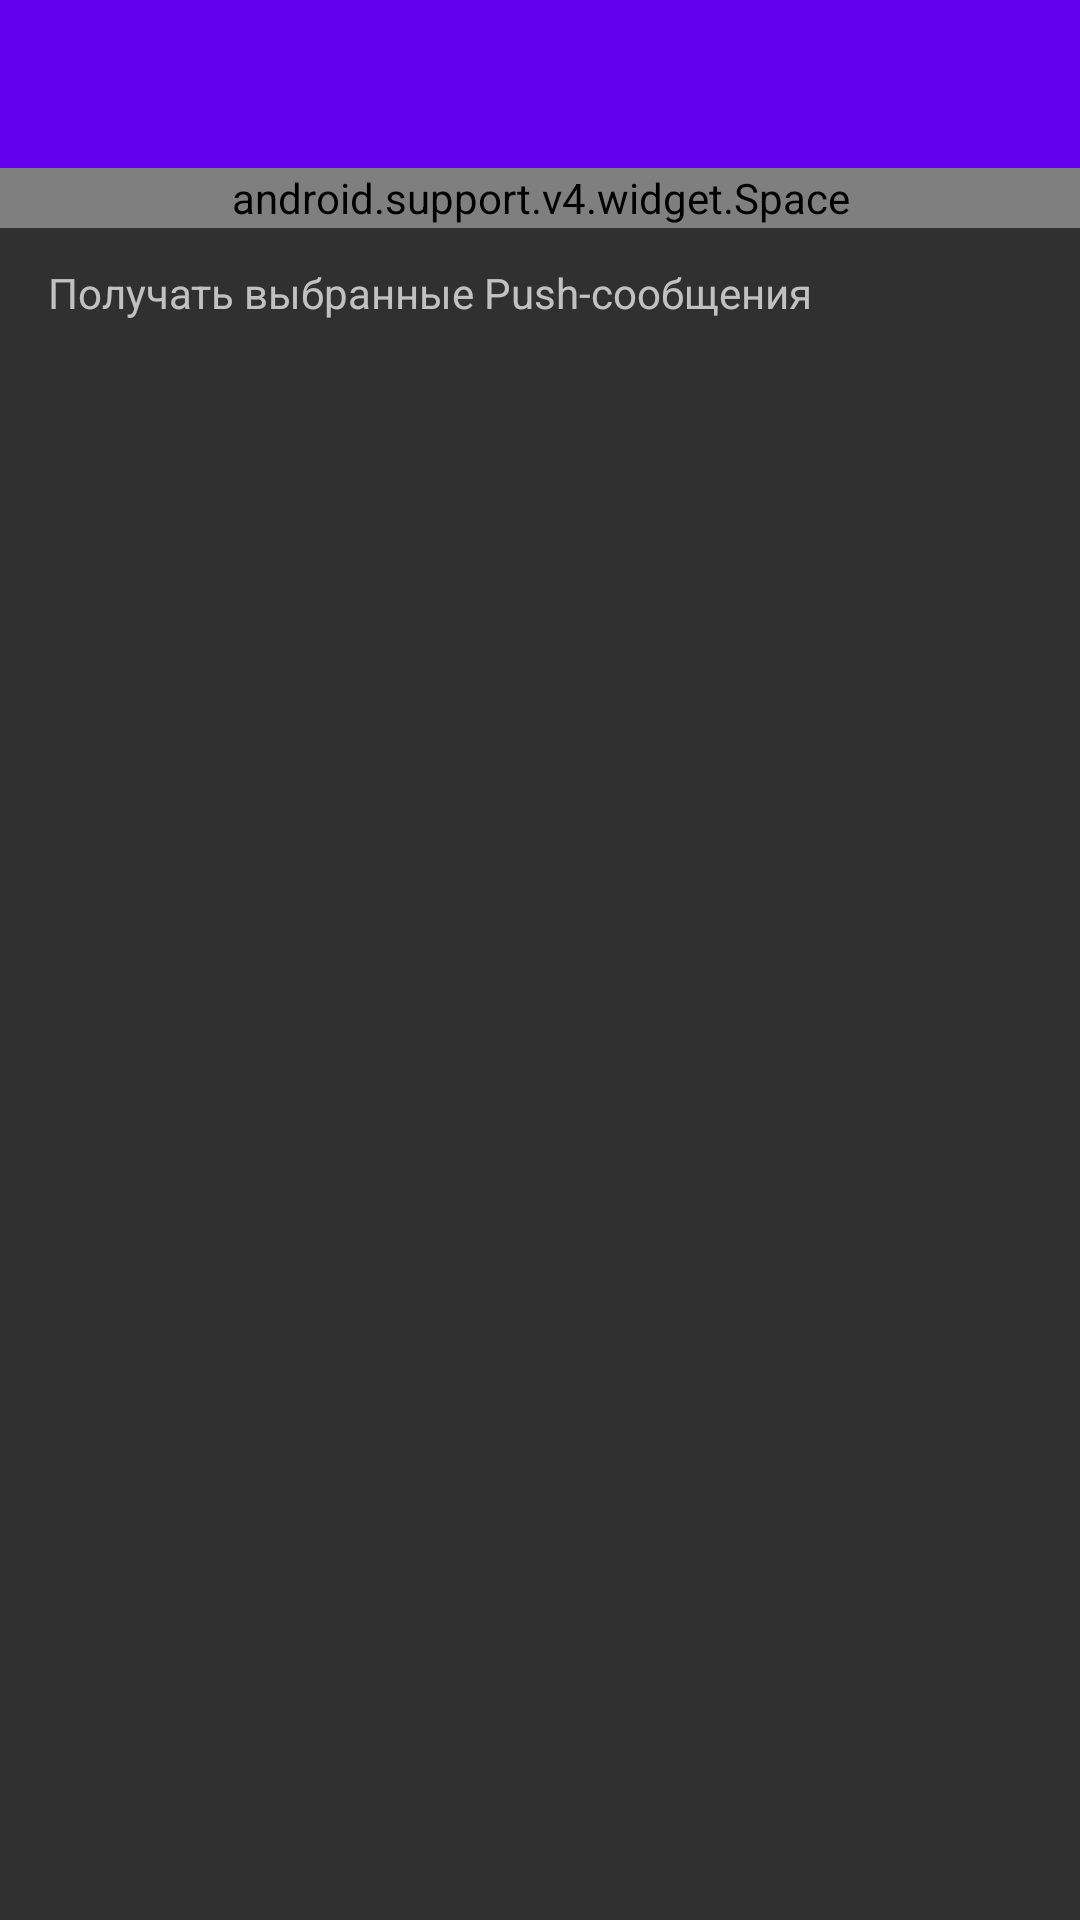

Layout XML and referenced resources for this Android screen:
<!-- AndroidManifest.xml: application theme AppThemeDark -->
<!-- res/layout/activity_settings.xml -->
<?xml version="1.0" encoding="utf-8"?>
<LinearLayout xmlns:android="http://schemas.android.com/apk/res/android"
    xmlns:tools="http://schemas.android.com/tools"
    android:layout_width="match_parent"
    android:layout_height="match_parent"
    android:orientation="vertical">

    <include layout="@layout/appbar" />

    <android.support.v4.widget.Space
        android:layout_width="match_parent"
        android:layout_height="20dp" />

    <TextView
        android:layout_width="match_parent"
        android:layout_height="wrap_content"
        android:layout_marginLeft="16dp"
        android:layout_marginRight="16dp"
        android:paddingBottom="12dp"
        android:paddingTop="12dp"
        android:text="@string/settings_push" />

    <android.support.v7.widget.RecyclerView
        android:id="@+id/rvItems"
        android:layout_width="match_parent"
        android:layout_height="wrap_content"
        tools:listitem="@layout/view_list_settings" />
</LinearLayout>
<!-- res/layout/appbar.xml (included above) -->
<?xml version="1.0" encoding="utf-8"?>
<android.support.design.widget.AppBarLayout xmlns:android="http://schemas.android.com/apk/res/android"
    xmlns:tools="http://schemas.android.com/tools"
    android:layout_width="match_parent"
    android:layout_height="wrap_content"
    android:theme="@style/AppBarOverlay"
    tools:showIn="@layout/activity_settings">

    <android.support.v7.widget.Toolbar
        android:id="@+id/toolbar"
        android:layout_width="match_parent"
        android:layout_height="?attr/actionBarSize" />

</android.support.design.widget.AppBarLayout>
<!-- res/layout/view_list_settings.xml (included above) -->
<?xml version="1.0" encoding="utf-8"?>
<CheckBox xmlns:android="http://schemas.android.com/apk/res/android"
    android:id="@+id/cbItem"
    android:layout_width="match_parent"
    android:layout_height="wrap_content"
    android:paddingBottom="12dp"
    android:layout_marginLeft="24dp"
    android:paddingTop="12dp" />
<!-- resources referenced by this layout -->
<resources>
  <string name="settings_push">Получать выбранные Push-сообщения</string>
  <style name="AppBarOverlay">
          <item name="titleTextColor">@color/white</item>
          <item name="colorControlNormal">@color/white</item>
      </style>
  <style name="AppThemeDark" parent="Theme.AppCompat.NoActionBar">
          <item name="colorPrimary">@color/colorPrimary</item>
          <item name="colorPrimaryDark">@color/colorPrimaryDark</item>
          <item name="colorAccent">@color/colorAccent</item>
      </style>
  <color name="white">#FFFFFF</color>
  <!-- not gathered from this repository: default colours our renderer supplied (Android Studio template values) -->
  <color name="colorPrimary">#FF6200EE</color>
  <color name="colorPrimaryDark">#FF3700B3</color>
  <color name="colorAccent">#FF03DAC5</color>
</resources>
